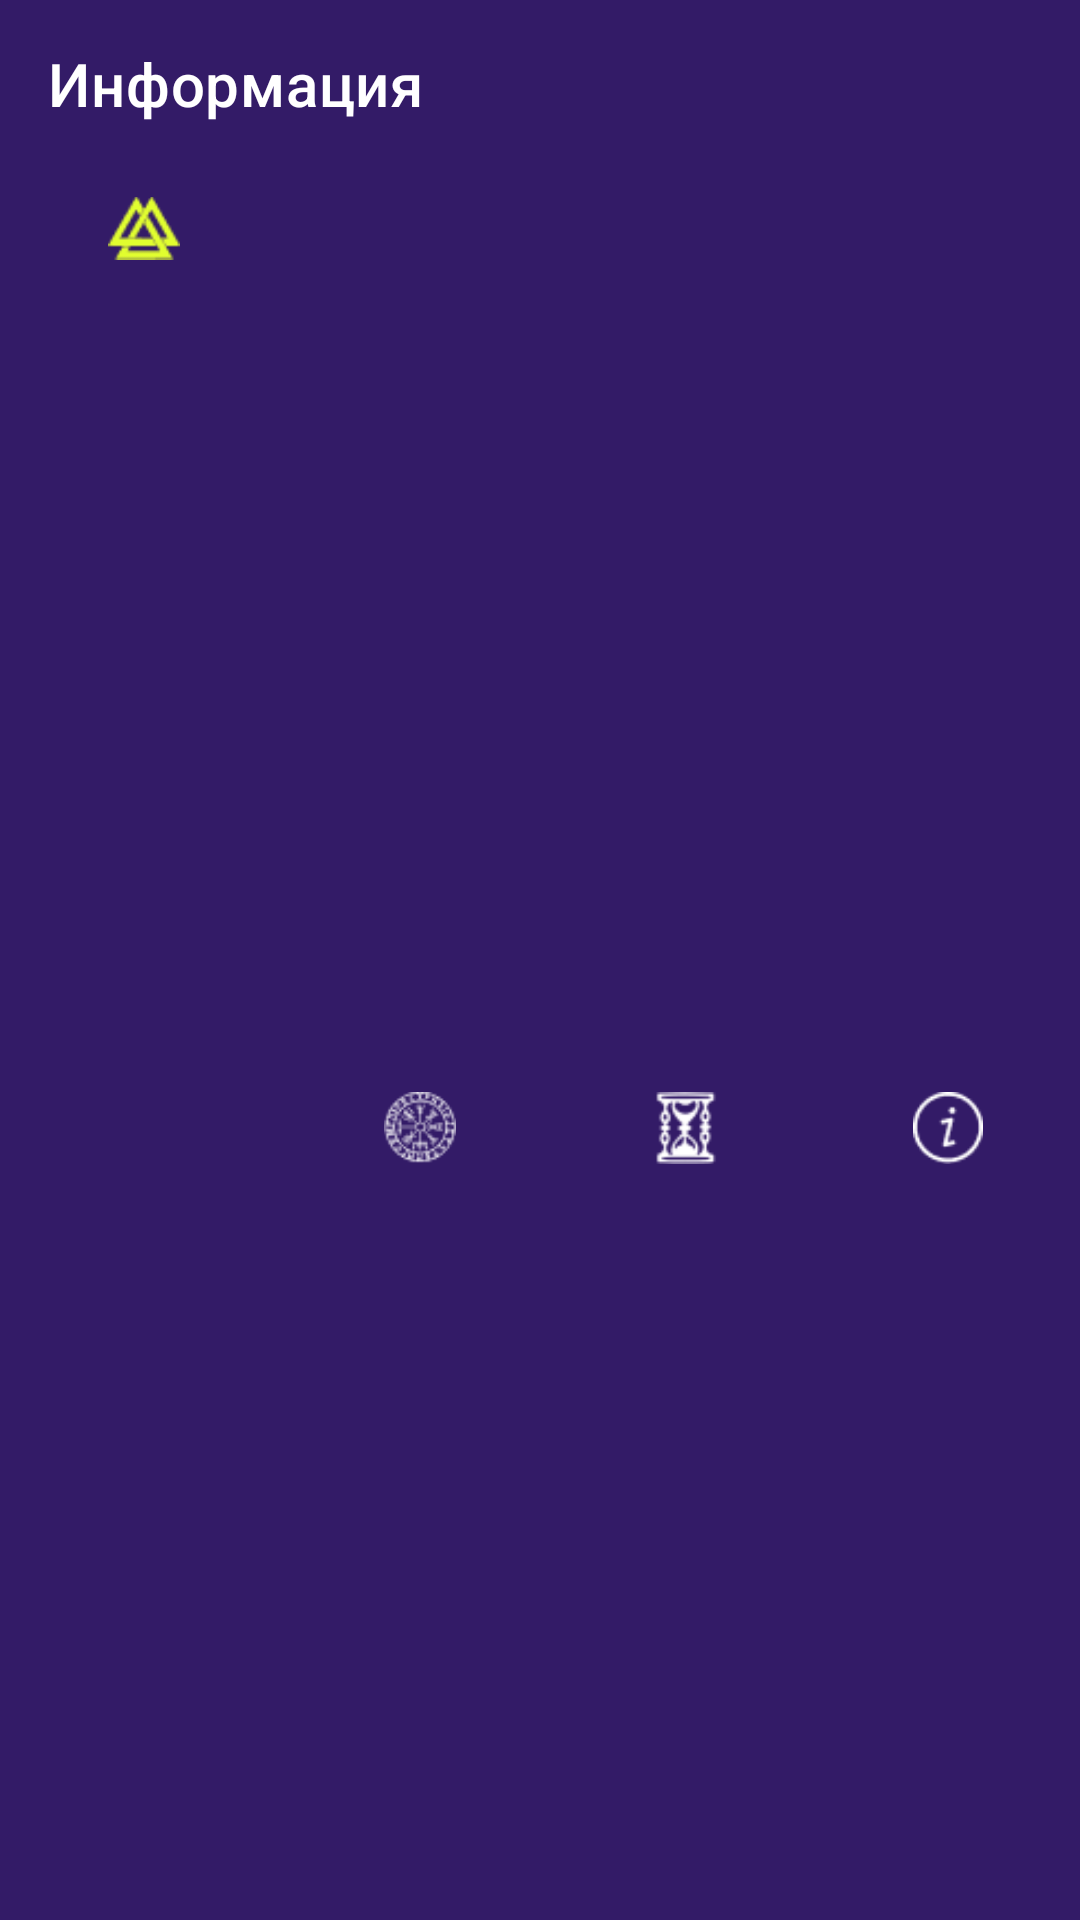

Produce the Android XML layout that renders to this screen, including the resource entries it uses.
<!-- AndroidManifest.xml: application theme Theme.MagicRunes.Launcher -->
<!-- res/layout/activity_main.xml -->
<?xml version="1.0" encoding="utf-8"?>
<LinearLayout xmlns:android="http://schemas.android.com/apk/res/android"
    xmlns:app="http://schemas.android.com/apk/res-auto"
    xmlns:tools="http://schemas.android.com/tools"
    android:orientation="vertical"
    android:layout_width="match_parent"
    android:layout_height="match_parent"
    tools:context=".ui.MainActivity">
    <androidx.appcompat.widget.Toolbar
        android:id="@+id/main_toolbar"
        android:layout_width="match_parent"
        android:layout_height="?attr/actionBarSize"
        android:background="?attr/colorPrimary"
        app:theme="@style/ToolbarColoredBackArrow"
        app:titleTextColor="@color/white"
        app:title="@string/title_info_fragment"/>

    <androidx.fragment.app.FragmentContainerView
        android:id="@+id/nav_host_fragment_activity_main"
        android:name="androidx.navigation.fragment.NavHostFragment"
        android:layout_width="match_parent"
        android:layout_height="match_parent"
        app:defaultNavHost="true"
        app:navGraph="@navigation/mobile_navigation"
        android:layout_weight="1" />

    <com.google.android.material.bottomnavigation.BottomNavigationView
        android:id="@+id/bottom_nav_view"
        android:layout_width="match_parent"
        android:layout_height="wrap_content"
        android:layout_weight="0"
        app:menu="@menu/bottom_nav_menu" />
</LinearLayout>
<!-- resources referenced by this layout -->
<resources>
  <color name="white">#FFFFFFFF</color>
  <string name="title_info_fragment">Информация</string>
  <style name="ToolbarColoredBackArrow" parent="Theme.MagicRunes">
          <item name="android:textColorSecondary">@color/white</item>
      </style>
  <style name="Theme.MagicRunes.Launcher">
          <item name="android:windowBackground">@drawable/splash_xml</item>
      </style>
  <style name="Theme.MagicRunes" parent="Theme.MaterialComponents.DayNight.NoActionBar">
          
          <item name="colorPrimary">@color/main_theme_color</item>
          <item name="colorPrimaryVariant">@color/purple_700</item>
          <item name="colorOnPrimary">@color/white</item>
          
          <item name="colorSecondary">@color/purple_500</item>
          <item name="colorSecondaryVariant">@color/purple_700</item>
          <item name="colorOnSecondary">@color/white</item>
          
          <item name="android:statusBarColor" tools:targetApi="l">?attr/colorPrimaryVariant</item>
          
          <item name="bottomNavigationStyle">@style/bottom_nav_style</item>
          <item name="materialThemeOverlay">@style/ThemeOverlay.MagicRunes.Chip.Choice</item>
  
          <item name="windowActionBar">false</item>
          <item name="windowNoTitle">true</item>
      </style>
  <!-- drawable splash_xml (drawable) -->
  <?xml version="1.0" encoding="utf-8"?>
  <layer-list
      xmlns:android="http://schemas.android.com/apk/res/android"
      android:opacity="opaque">
  
      <item android:drawable="@color/purple_500"/>
      <item>
          <bitmap
              android:src="@drawable/splash_image"
              android:gravity="center"/>
      </item>
  
  </layer-list>
  <color name="main_theme_color">#331B67</color>
  <color name="purple_700">#FF3700B3</color>
  <color name="purple_500">#FF6200EE</color>
  <style name="bottom_nav_style">
          <item name="itemIconTint">@color/bottom_nav_color_state</item>
          <item name="itemTextColor">@color/bottom_nav_color_state</item>
          <item name="android:background">?attr/colorPrimary</item>
      </style>
  <style name="ThemeOverlay.MagicRunes.Chip.Choice" parent="">
          <item name="elevationOverlayEnabled">false</item>
      </style>
  <!-- drawable splash_image: png bitmap (drawable, 215970 bytes) -->
</resources>
